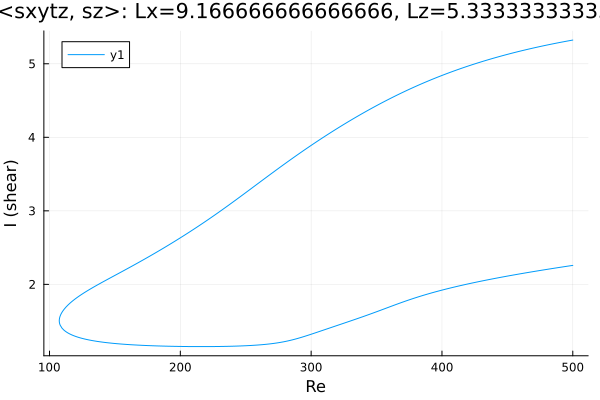

The file beside this chart, header and first rows:
Re, shear
500.0, 5.323
498.7, 5.319
497.3, 5.314
495.9, 5.309
494.5, 5.305
493, 5.3
491.6, 5.295
490.2, 5.29
488.8, 5.285
487.4, 5.281
486, 5.276
484.6, 5.27
483.1, 5.265
481.7, 5.26
480.3, 5.255
478.9, 5.25
477.5, 5.244
476.1, 5.239
474.7, 5.234
473.2, 5.228
471.8, 5.222
470.4, 5.217
469, 5.211
467.6, 5.205
466.2, 5.2
466.1, 5.199
464.7, 5.193
463.3, 5.187
461.8, 5.181
460.4, 5.175
459, 5.169
457.6, 5.163
456.2, 5.156
454.8, 5.15
453.4, 5.144
451.9, 5.137
450.5, 5.131
449.1, 5.124
447.7, 5.117
446.3, 5.11
444.9, 5.103
443.5, 5.097
442, 5.089
440.6, 5.082
439.2, 5.075
437.8, 5.068
436.8, 5.063
435.4, 5.055
434, 5.048
432.6, 5.04
431.2, 5.033
429.7, 5.025
428.3, 5.017
426.9, 5.009
425.5, 5.001
424.1, 4.993
422.7, 4.985
421.3, 4.977
419.8, 4.968
418.4, 4.96
... 567 more rows
